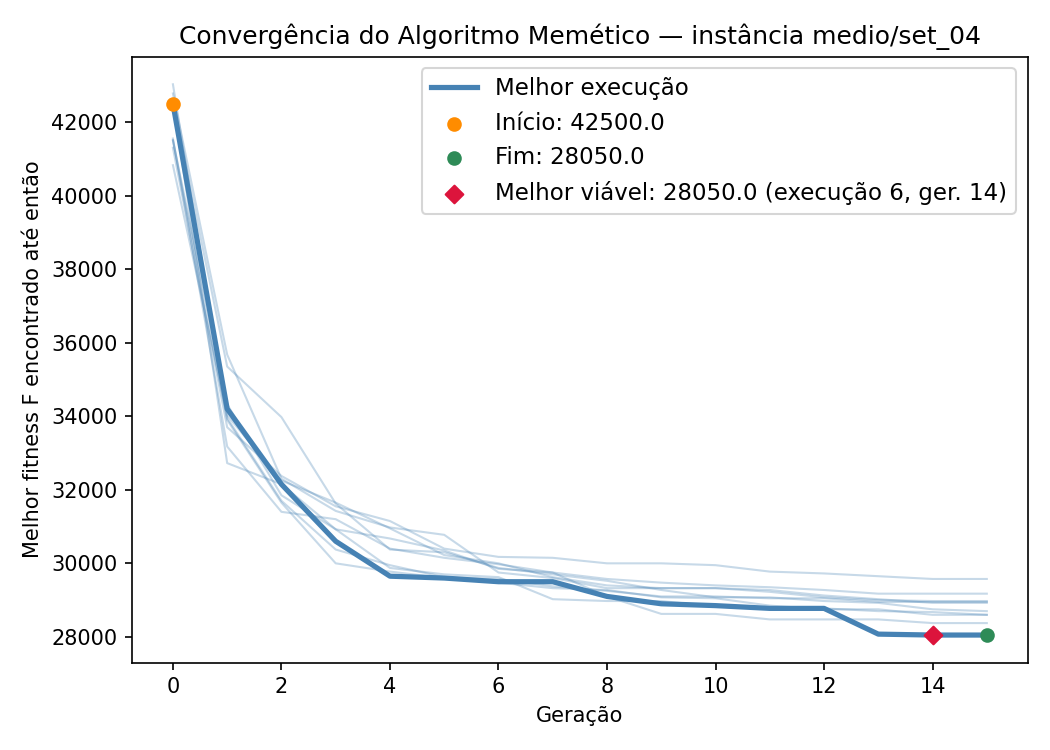

Data behind this chart, as committed beside it:
iteration, generation, best_fitness, best_capacity_violation
1, 0, 41300, 0
1, 1, 33700, 0
1, 2, 32375, 0
1, 3, 31550, 0
1, 4, 31150, 0
1, 5, 30400, 0
1, 6, 30175, 0
1, 7, 30150, 0
1, 8, 30000, 0
1, 9, 30000, 0
1, 10, 29950, 0
1, 11, 29775, 0
1, 12, 29725, 0
1, 13, 29650, 0
1, 14, 29575, 0
1, 15, 29575, 0
2, 0, 42575, 0
2, 1, 32725, 0
2, 2, 32150, 0
2, 3, 30925, 0
2, 4, 30675, 0
2, 5, 30350, 0
2, 6, 29850, 0
2, 7, 29750, 0
2, 8, 29575, 0
2, 9, 29475, 0
2, 10, 29400, 0
2, 11, 29350, 0
2, 12, 29275, 0
2, 13, 29175, 0
2, 14, 29175, 0
2, 15, 29175, 0
3, 0, 41550, 0
3, 1, 33175, 0
3, 2, 31400, 0
3, 3, 31200, 0
3, 4, 30400, 0
3, 5, 30150, 0
3, 6, 29975, 0
3, 7, 29750, 0
3, 8, 29100, 0
3, 9, 28625, 0
3, 10, 28625, 0
3, 11, 28475, 0
3, 12, 28475, 0
3, 13, 28475, 0
3, 14, 28375, 0
3, 15, 28375, 0
4, 0, 41500, 0
4, 1, 33900, 0
4, 2, 31650, 0
4, 3, 30000, 0
4, 4, 29775, 0
4, 5, 29600, 0
4, 6, 29475, 0
4, 7, 29325, 0
4, 8, 29275, 0
4, 9, 29075, 0
4, 10, 29050, 0
4, 11, 28850, 0
... 100 more rows
